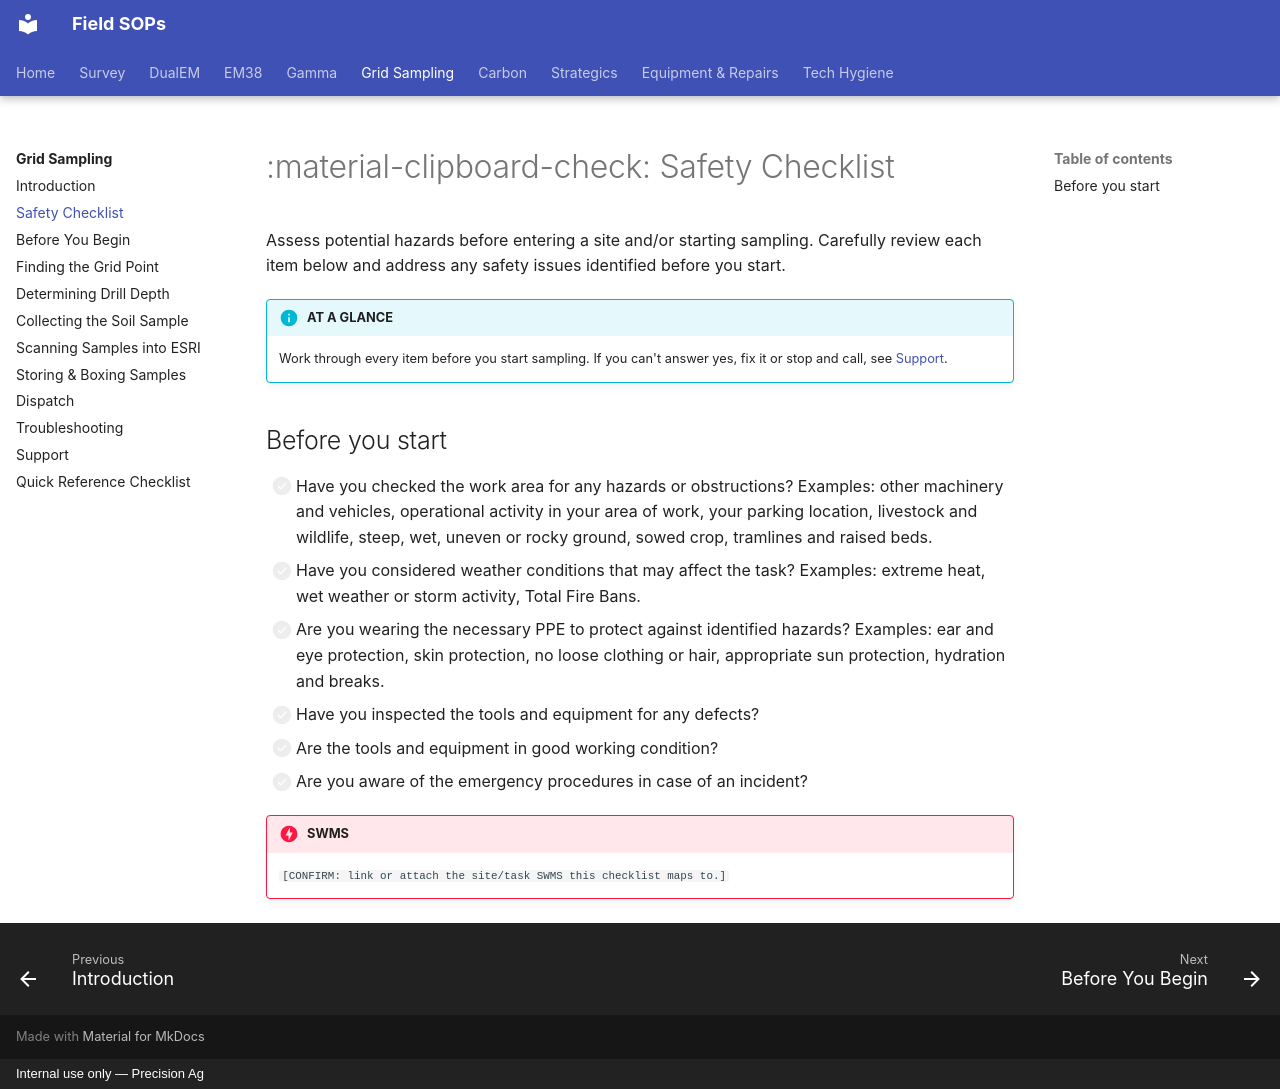

repository: Precision-Ag/precision-ag-field-sops · page: grid/01-safety-checklist/index.html · generator: mkdocs · copyright: Internal use only — Precision Ag

---
title: Safety Checklist
---

# :material-clipboard-check: Safety Checklist

Assess potential hazards before entering a site and/or starting sampling. Carefully
review each item below and address any safety issues identified before you start.

!!! info "AT A GLANCE"
    Work through every item before you start sampling. If you can't answer yes, fix it
    or stop and call, see [Support](10-support.md).

## Before you start

- [ ] Have you checked the work area for any hazards or obstructions?
      Examples: other machinery and vehicles, operational activity in your area of
      work, your parking location, livestock and wildlife, steep, wet, uneven or rocky
      ground, sowed crop, tramlines and raised beds.
- [ ] Have you considered weather conditions that may affect the task?
      Examples: extreme heat, wet weather or storm activity, Total Fire Bans.
- [ ] Are you wearing the necessary PPE to protect against identified hazards?
      Examples: ear and eye protection, skin protection, no loose clothing or hair,
      appropriate sun protection, hydration and breaks.
- [ ] Have you inspected the tools and equipment for any defects?
- [ ] Are the tools and equipment in good working condition?
- [ ] Are you aware of the emergency procedures in case of an incident?

!!! danger "SWMS"
    `[CONFIRM: link or attach the site/task SWMS this checklist maps to.]`
